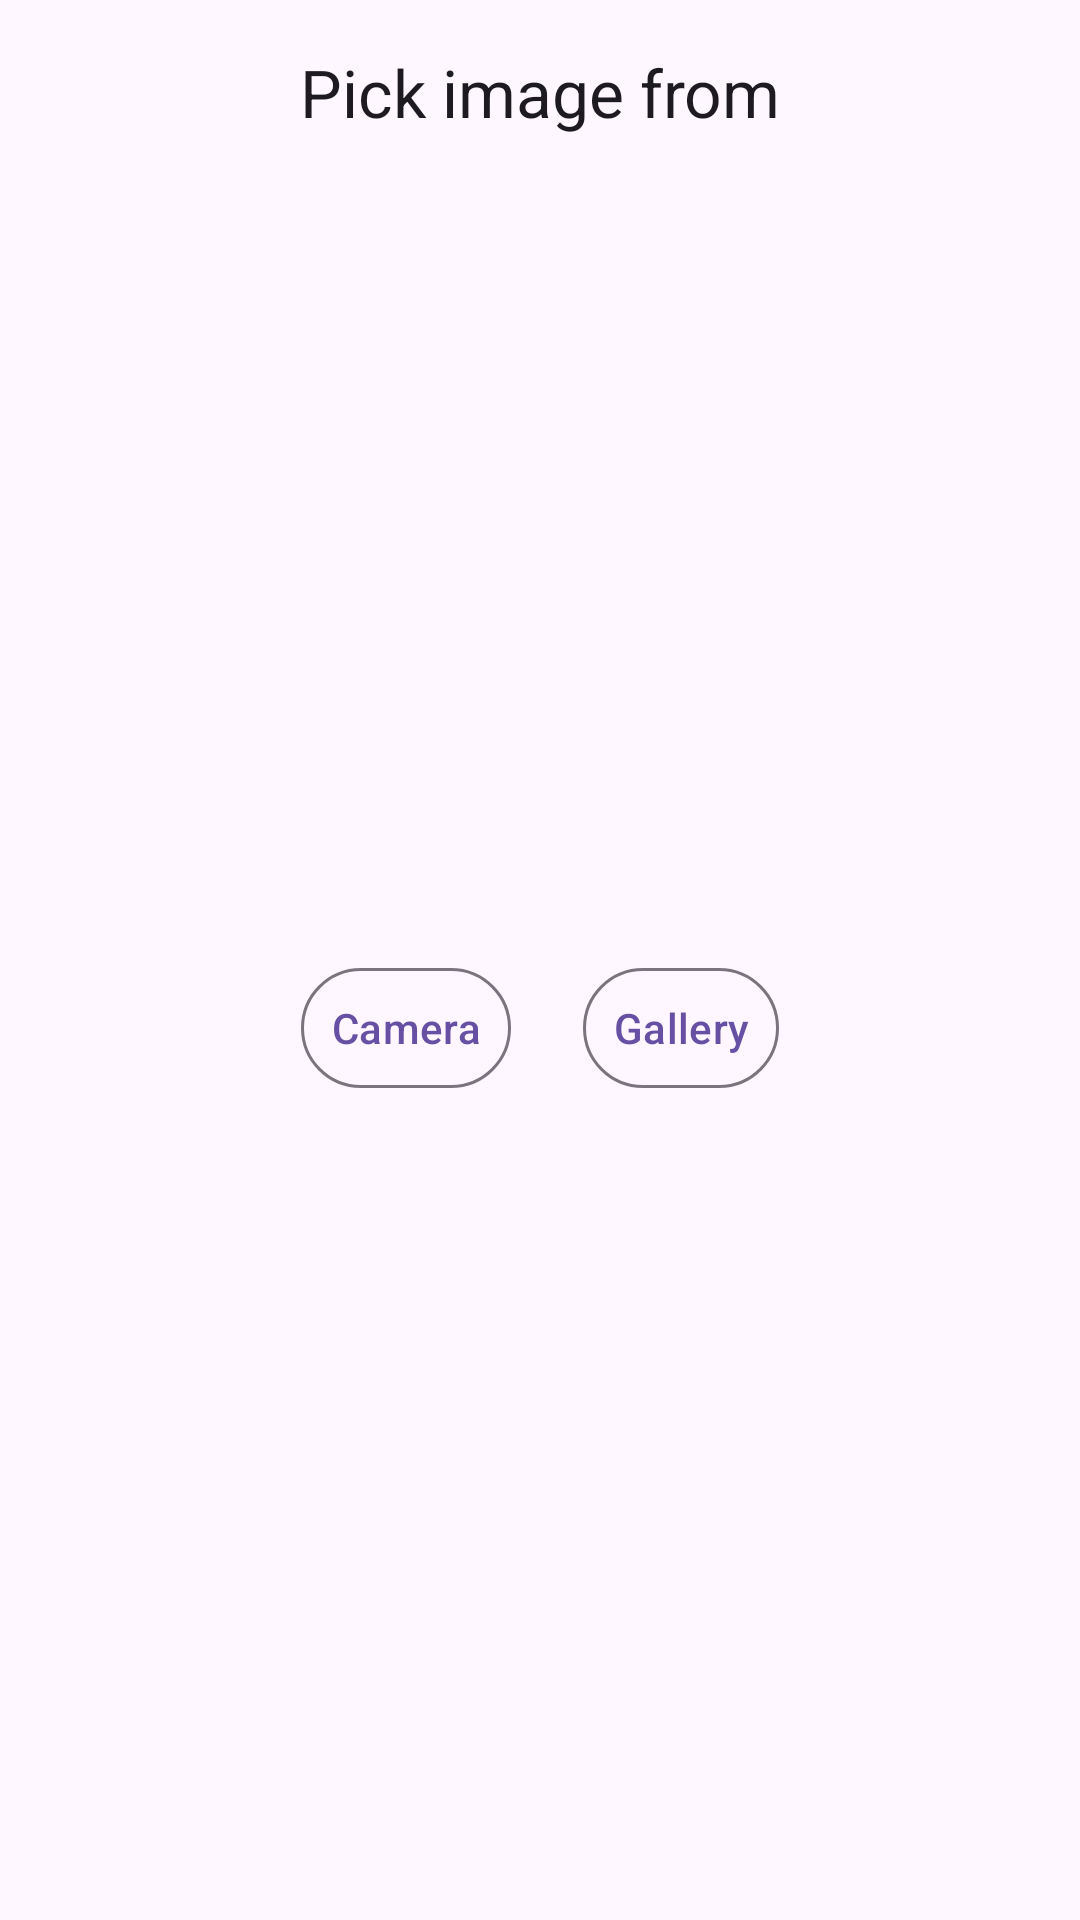

Produce the Android XML layout that renders to this screen, including the resource entries it uses.
<!-- AndroidManifest.xml: application theme Theme.NeoStarTask -->
<!-- res/layout/fragment_image_picker_bottom_sheet.xml -->
<?xml version="1.0" encoding="utf-8"?>
<androidx.constraintlayout.widget.ConstraintLayout xmlns:android="http://schemas.android.com/apk/res/android"
    xmlns:app="http://schemas.android.com/apk/res-auto"
    android:layout_width="match_parent"
    android:layout_height="wrap_content"
    android:padding="@dimen/dimen_16dp">

    <com.google.android.material.textview.MaterialTextView
        android:id="@+id/pickImageTextView"
        style="@style/TextAppearance.Material3.TitleLarge"
        android:layout_width="wrap_content"
        android:layout_height="wrap_content"
        android:text="@string/pick_image_from"
        app:layout_constraintEnd_toEndOf="parent"
        app:layout_constraintStart_toStartOf="parent"
        app:layout_constraintTop_toTopOf="parent" />

    <com.google.android.material.button.MaterialButton
        android:id="@+id/cameraButton"
        style="@style/Widget.Material3.Button.IconButton.Outlined"
        android:layout_width="wrap_content"
        android:layout_height="wrap_content"
        android:layout_marginTop="@dimen/dimen_16dp"
        android:layout_marginEnd="@dimen/dimen_8dp"
        android:text="@string/camera_button"
        app:icon="@drawable/round_camera_alt_24"
        app:layout_constraintBottom_toBottomOf="parent"
        app:layout_constraintEnd_toStartOf="@id/galleryButton"
        app:layout_constraintHorizontal_chainStyle="packed"
        app:layout_constraintStart_toStartOf="parent"
        app:layout_constraintTop_toBottomOf="@id/pickImageTextView" />

    <com.google.android.material.button.MaterialButton
        android:id="@+id/galleryButton"
        style="@style/Widget.Material3.Button.IconButton.Outlined"
        android:layout_width="wrap_content"
        android:layout_height="wrap_content"
        android:layout_marginStart="@dimen/dimen_8dp"
        android:text="@string/gallery_button"
        app:icon="@drawable/round_image_search_24"
        app:layout_constraintBottom_toBottomOf="@id/cameraButton"
        app:layout_constraintEnd_toEndOf="parent"
        app:layout_constraintStart_toEndOf="@id/cameraButton"
        app:layout_constraintTop_toTopOf="@id/cameraButton" />
</androidx.constraintlayout.widget.ConstraintLayout>
<!-- resources referenced by this layout -->
<resources>
  <dimen name="dimen_16dp">16dp</dimen>
  <dimen name="dimen_8dp">8dp</dimen>
  <string name="camera_button">Camera</string>
  <string name="gallery_button">Gallery</string>
  <string name="pick_image_from">Pick image from</string>
  <style name="Theme.NeoStarTask" parent="Base.Theme.NeoStarTask" />
  <style name="Base.Theme.NeoStarTask" parent="Theme.Material3.DayNight.NoActionBar">
          
          
      </style>
</resources>
